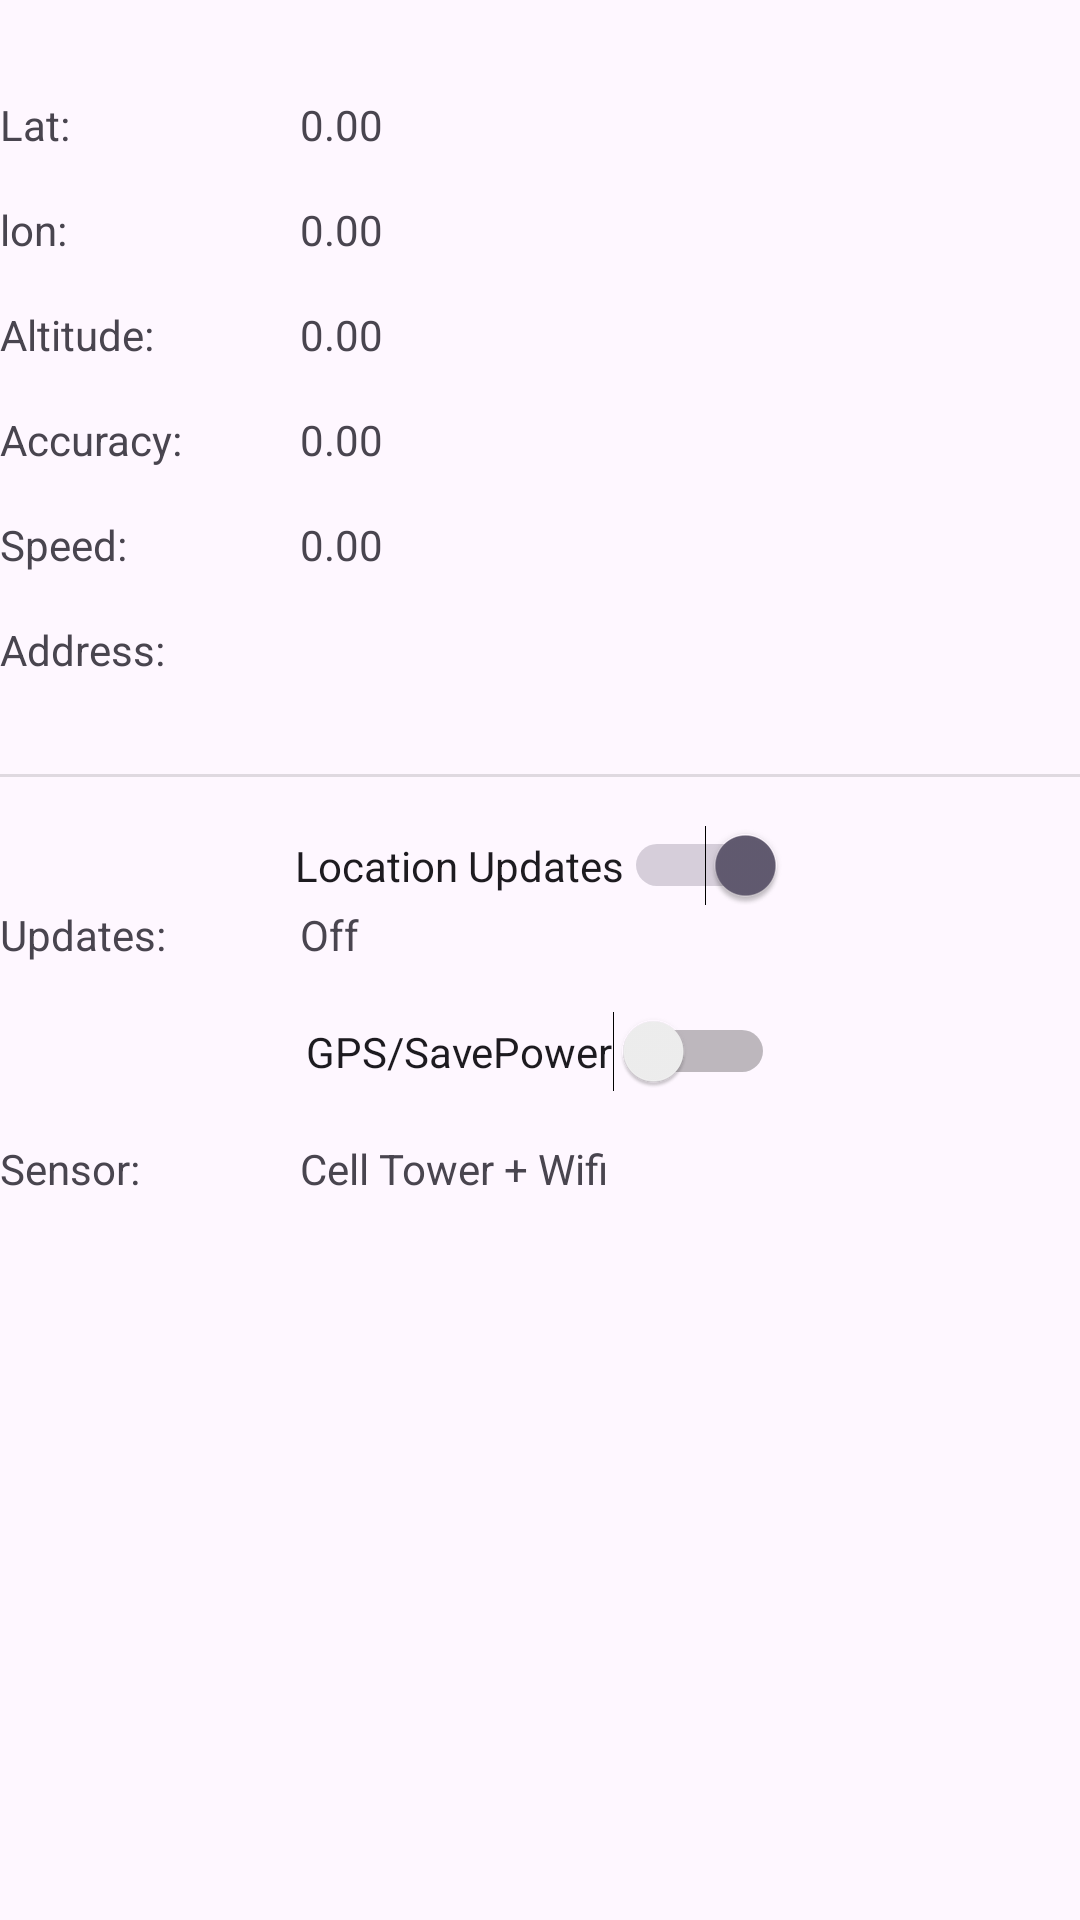

Layout XML and referenced resources for this Android screen:
<!-- AndroidManifest.xml: application theme Theme.Gpsdemoapp -->
<!-- res/layout/activity_main.xml -->
<?xml version="1.0" encoding="utf-8"?>
<androidx.constraintlayout.widget.ConstraintLayout xmlns:android="http://schemas.android.com/apk/res/android"
    xmlns:app="http://schemas.android.com/apk/res-auto"
    xmlns:tools="http://schemas.android.com/tools"
    android:id="@+id/main"
    android:layout_width="match_parent"
    android:layout_height="match_parent"
    tools:context=".MainActivity">
    <TextView
        android:id="@+id/tv_labellat"
        android:layout_width="100dp"
        android:layout_height="wrap_content"
        android:layout_marginTop="32dp"
        android:text="Lat:"
        app:layout_constraintStart_toStartOf="parent"
        app:layout_constraintTop_toTopOf="parent" />

    <TextView
        android:id="@+id/tv_lat"
        android:layout_width="wrap_content"
        android:layout_height="wrap_content"
        android:layout_marginTop="32dp"
        android:text="0.00"
        app:layout_constraintStart_toEndOf="@+id/tv_labellat"
        app:layout_constraintTop_toTopOf="parent" />

    <TextView
        android:id="@+id/tv_labellon"
        android:layout_width="100dp"
        android:layout_height="wrap_content"
        android:layout_marginTop="16dp"
        android:text="lon:"
        app:layout_constraintStart_toStartOf="parent"
        app:layout_constraintTop_toBottomOf="@+id/tv_labellat" />

    <TextView
        android:id="@+id/tv_lon"
        android:layout_width="wrap_content"
        android:layout_height="wrap_content"
        android:layout_marginTop="16dp"
        android:text="0.00"
        app:layout_constraintStart_toEndOf="@+id/tv_labellon"
        app:layout_constraintTop_toBottomOf="@+id/tv_lat" />

    <TextView
        android:id="@+id/tv_labelaltitude"
        android:layout_width="100dp"
        android:layout_height="wrap_content"
        android:layout_marginTop="16dp"
        android:text="Altitude:"
        app:layout_constraintStart_toStartOf="parent"
        app:layout_constraintTop_toBottomOf="@+id/tv_labellon" />

    <TextView
        android:id="@+id/tv_altitude"
        android:layout_width="wrap_content"
        android:layout_height="wrap_content"
        android:text="0.00"
        app:layout_constraintStart_toEndOf="@+id/tv_labelaltitude"
        app:layout_constraintTop_toTopOf="@+id/tv_labelaltitude" />

    <TextView
        android:id="@+id/tv_labelaccuracy"
        android:layout_width="100dp"
        android:layout_height="wrap_content"
        android:layout_marginTop="16dp"
        android:text="Accuracy:"
        app:layout_constraintStart_toStartOf="parent"
        app:layout_constraintTop_toBottomOf="@+id/tv_labelaltitude" />

    <TextView
        android:id="@+id/tv_accuracy"
        android:layout_width="wrap_content"
        android:layout_height="wrap_content"
        android:text="0.00"
        app:layout_constraintStart_toEndOf="@+id/tv_labelaccuracy"
        app:layout_constraintTop_toTopOf="@+id/tv_labelaccuracy" />

    <TextView
        android:id="@+id/tv_labelspeed"
        android:layout_width="100dp"
        android:layout_height="wrap_content"
        android:layout_marginTop="16dp"
        android:text="Speed:"
        app:layout_constraintStart_toStartOf="parent"
        app:layout_constraintTop_toBottomOf="@+id/tv_labelaccuracy" />

    <TextView
        android:id="@+id/tv_speed"
        android:layout_width="wrap_content"
        android:layout_height="wrap_content"
        android:text="0.00"
        app:layout_constraintStart_toEndOf="@+id/tv_labelspeed"
        app:layout_constraintTop_toTopOf="@+id/tv_labelspeed" />

    <TextView
        android:id="@+id/tv_labelsensor"
        android:layout_width="100dp"
        android:layout_height="wrap_content"
        android:layout_marginTop="16dp"
        android:text="Sensor:"
        app:layout_constraintStart_toStartOf="parent"
        app:layout_constraintTop_toBottomOf="@+id/sw_gps" />

    <TextView
        android:id="@+id/tv_sensor"
        android:layout_width="wrap_content"
        android:layout_height="wrap_content"
        android:text="Cell Tower + Wifi"
        app:layout_constraintStart_toEndOf="@+id/tv_labelsensor"
        app:layout_constraintTop_toTopOf="@+id/tv_labelsensor" />

    <TextView
        android:id="@+id/tv_labelupdates"
        android:layout_width="100dp"
        android:layout_height="wrap_content"
        android:text="Updates:"
        app:layout_constraintStart_toStartOf="parent"
        app:layout_constraintTop_toBottomOf="@+id/sw_locationsupdates" />

    <TextView
        android:id="@+id/tv_updates"
        android:layout_width="wrap_content"
        android:layout_height="wrap_content"
        android:text="Off"
        app:layout_constraintStart_toEndOf="@+id/tv_labelupdates"
        app:layout_constraintTop_toTopOf="@+id/tv_labelupdates" />

    <Switch
        android:id="@+id/sw_locationsupdates"
        android:layout_width="wrap_content"
        android:layout_height="wrap_content"
        android:layout_marginTop="16dp"
        android:checked="true"
        android:text="Location Updates"
        app:layout_constraintEnd_toEndOf="parent"
        app:layout_constraintStart_toStartOf="parent"
        app:layout_constraintTop_toBottomOf="@+id/divider" />

    <Switch
        android:id="@+id/sw_gps"
        android:layout_width="wrap_content"
        android:layout_height="wrap_content"
        android:layout_marginTop="16dp"
        android:text="GPS/SavePower"
        app:layout_constraintEnd_toEndOf="parent"
        app:layout_constraintStart_toStartOf="parent"
        app:layout_constraintTop_toBottomOf="@+id/tv_labelupdates" />

    <TextView
        android:id="@+id/tv_address"
        android:layout_width="wrap_content"
        android:layout_height="wrap_content"
        app:layout_constraintStart_toEndOf="@+id/tv_lbladdress"
        app:layout_constraintTop_toTopOf="@+id/tv_lbladdress" />

    <TextView
        android:id="@+id/tv_lbladdress"
        android:layout_width="100dp"
        android:layout_height="wrap_content"
        android:layout_marginTop="16dp"
        android:text="Address:"
        app:layout_constraintStart_toStartOf="parent"
        app:layout_constraintTop_toBottomOf="@+id/tv_labelspeed" />

    <View
        android:id="@+id/divider"
        android:layout_width="0dp"
        android:layout_height="1dp"
        android:layout_marginTop="32dp"
        android:background="?android:attr/listDivider"
        app:layout_constraintStart_toStartOf="parent"
        app:layout_constraintEnd_toEndOf="parent"
        app:layout_constraintTop_toBottomOf="@+id/tv_address" />

</androidx.constraintlayout.widget.ConstraintLayout>
<!-- resources referenced by this layout -->
<resources>
  <style name="Theme.Gpsdemoapp" parent="Base.Theme.Gpsdemoapp" />
  <style name="Base.Theme.Gpsdemoapp" parent="Theme.Material3.DayNight.NoActionBar">
          
          
      </style>
</resources>
